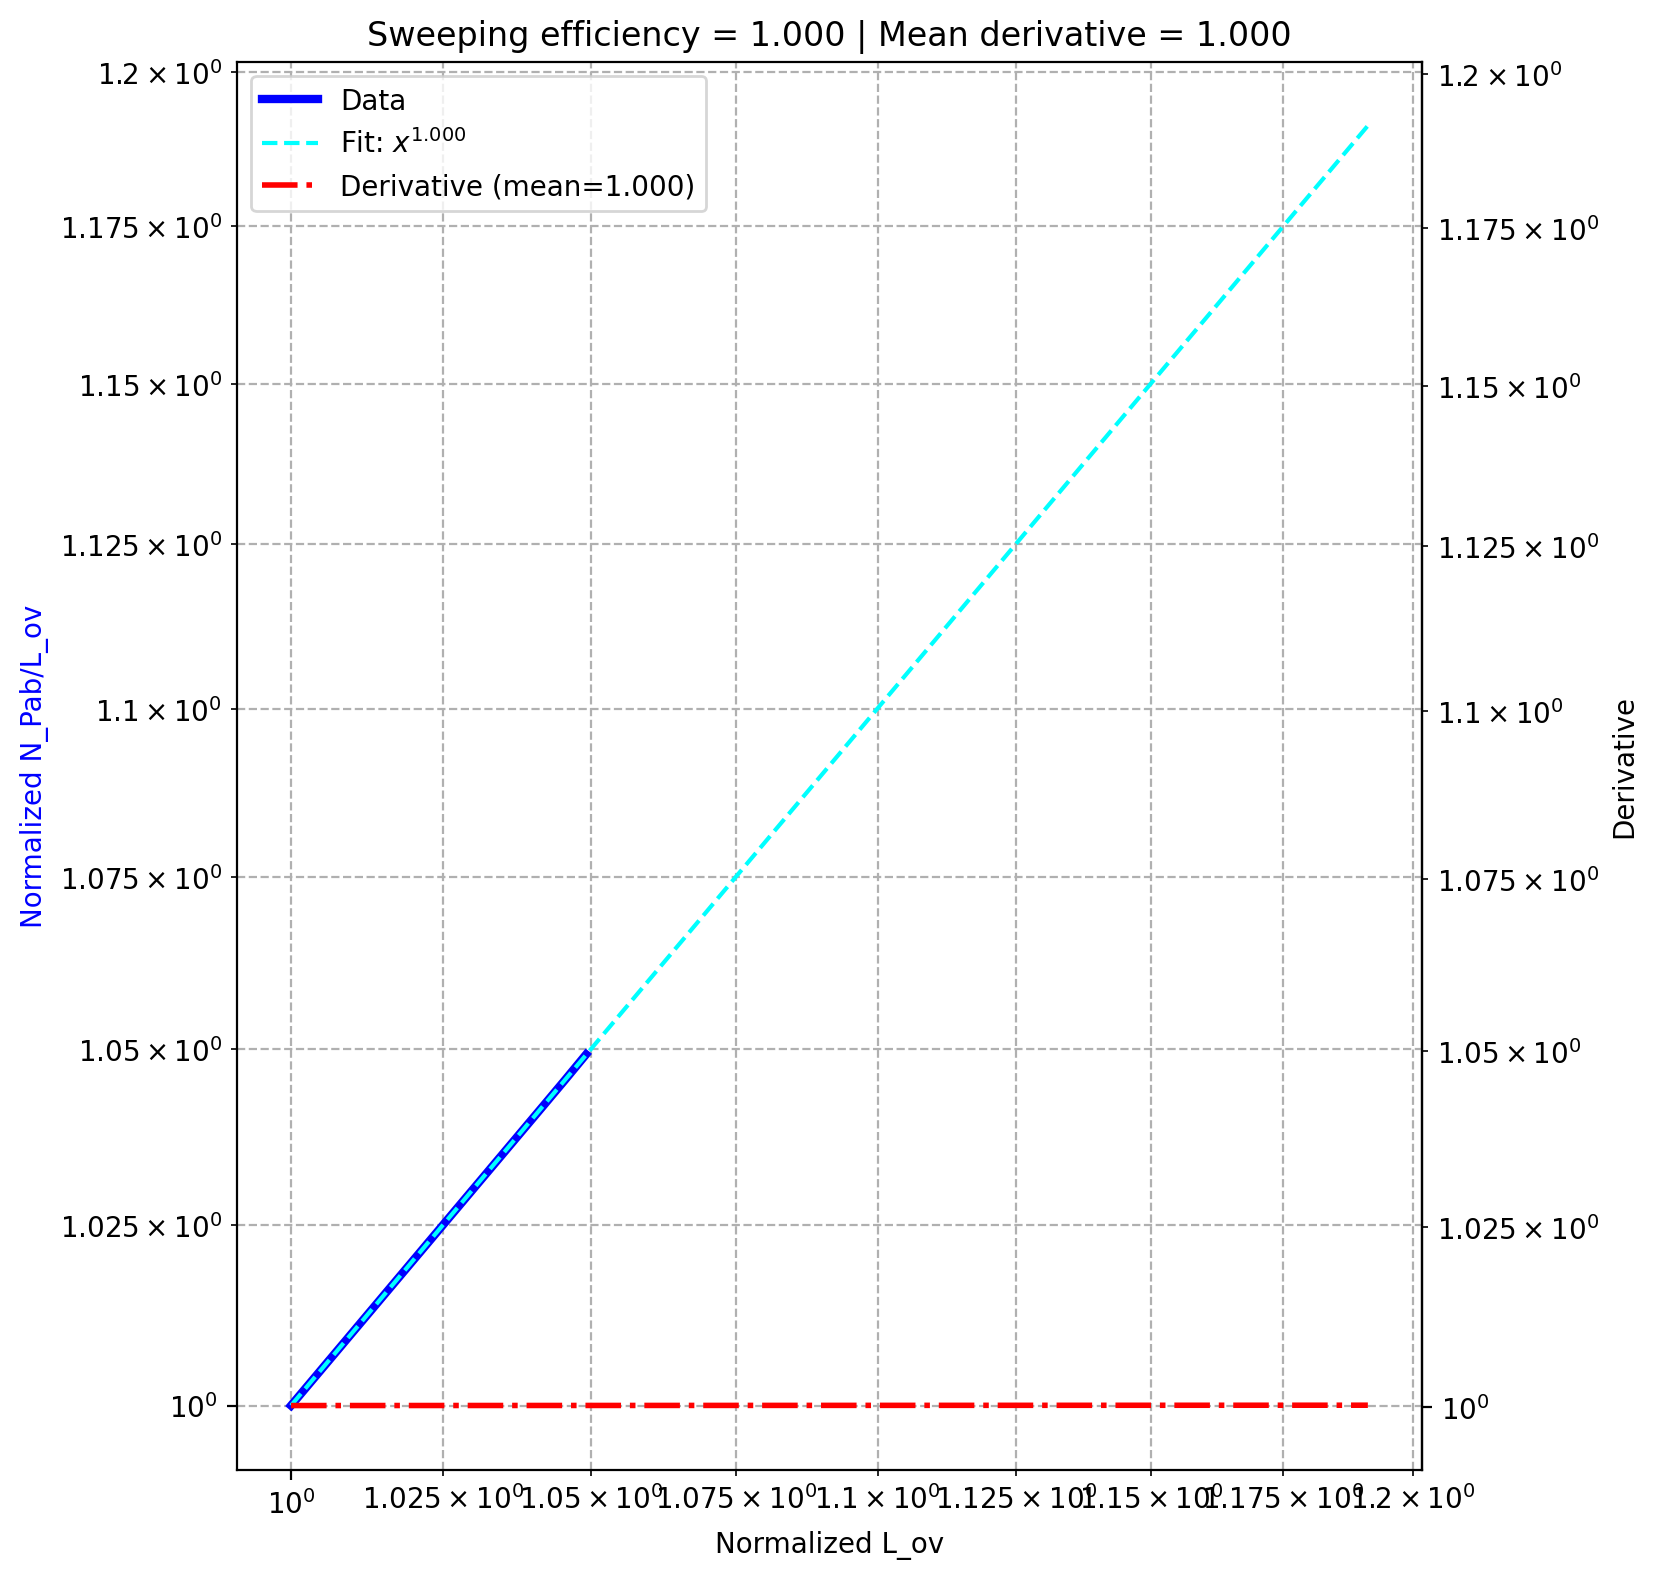

Values plotted in this chart, from the file beside it:
, dam, pe, sweeping efficiency, derivative_fit
0, 0.01, 20.0, 1, 1
